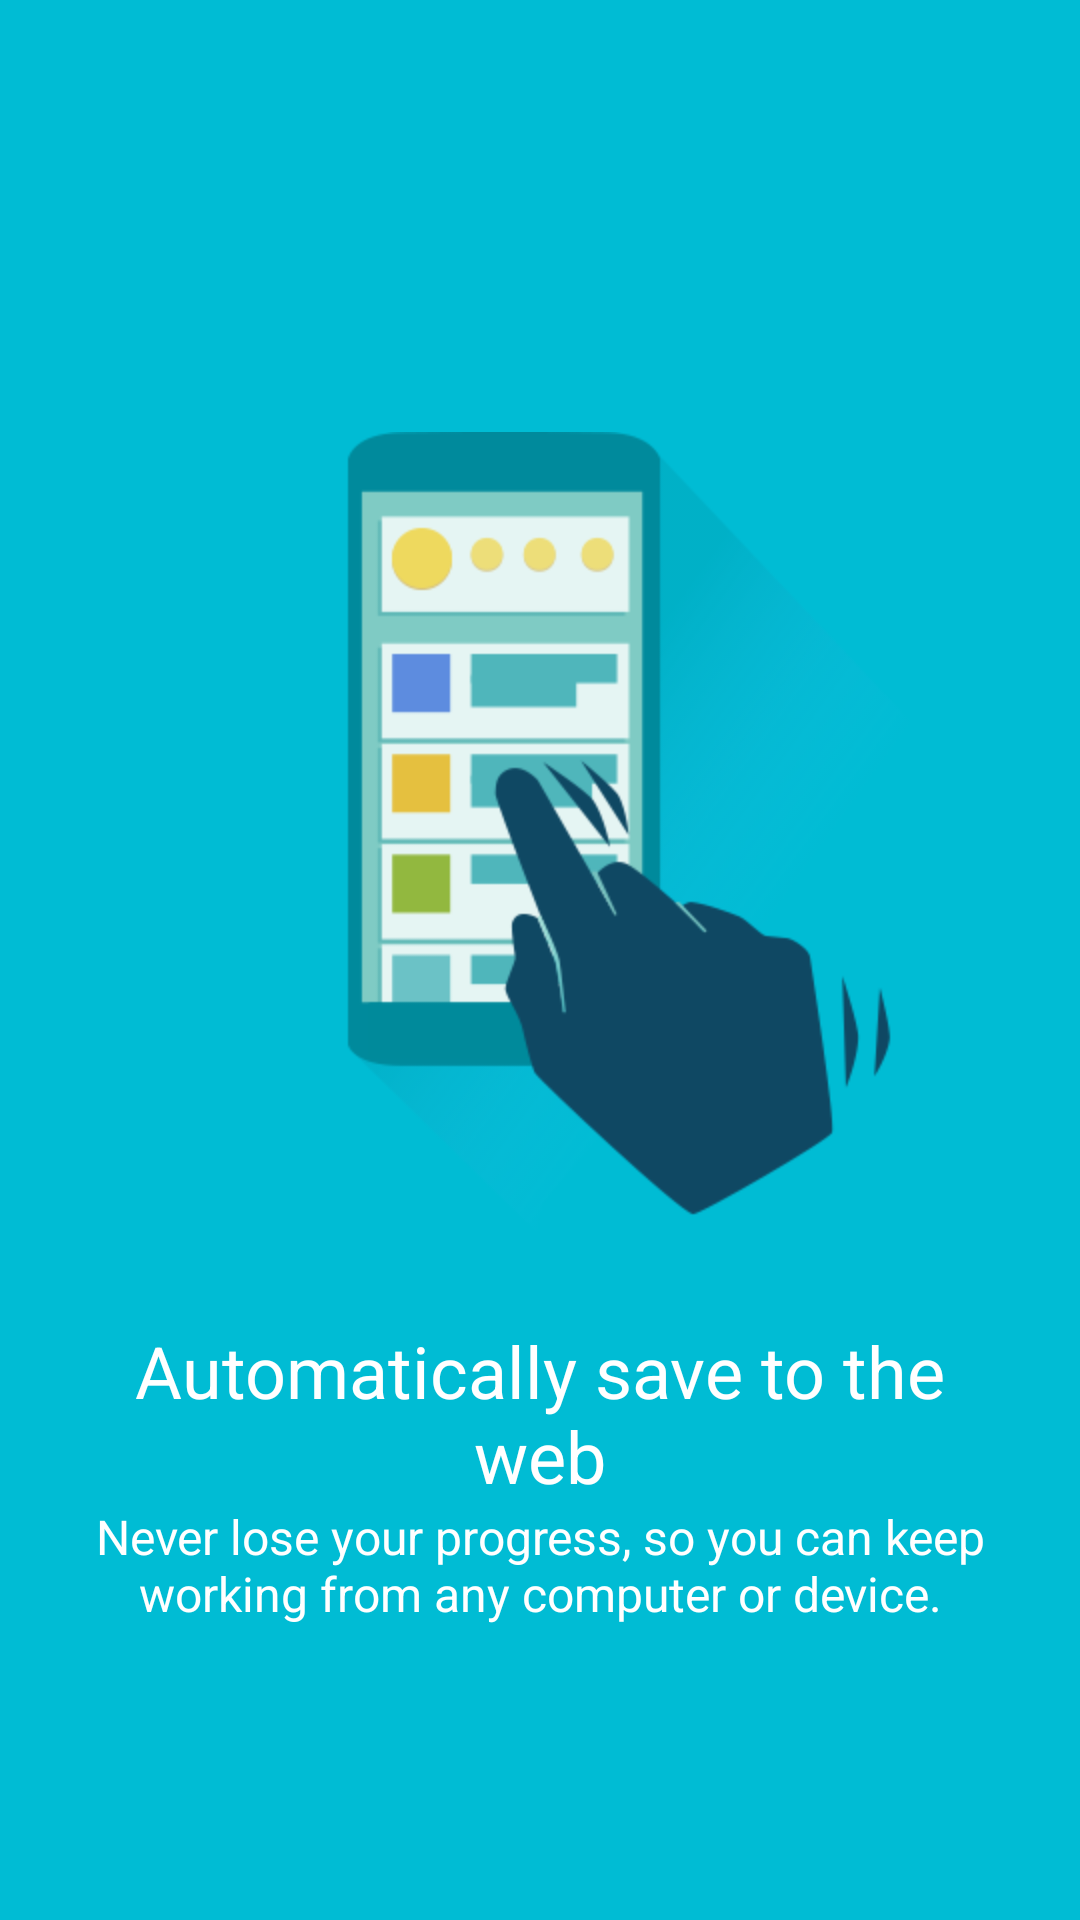

Write the Android layout XML for this screen, with the resource values it uses.
<!-- AndroidManifest.xml: application theme AppTheme -->
<!-- res/layout/welcome_fragment03.xml -->
<?xml version="1.0" encoding="utf-8"?>
<LinearLayout xmlns:android="http://schemas.android.com/apk/res/android"
    android:id="@+id/welcome_fragment"
    android:layout_width="fill_parent"
    android:layout_height="fill_parent"
    android:clipChildren="false"
    android:background="#00bcd4"
    android:orientation="vertical"
    android:layout_weight="6"
    android:paddingTop="48dp">

    <FrameLayout
        android:id="@+id/images"
        android:layout_width="fill_parent"
        android:layout_height="0dp"
        android:layout_weight="4"
        android:clipChildren="false">
        <ImageView
            android:id="@+id/welcome_03"
            android:layout_width="wrap_content"
            android:layout_height="wrap_content"
            android:scaleType="centerInside"
            android:src="@drawable/welcome_03"
            android:paddingLeft="16dp"
            android:paddingRight="16dp"
            android:gravity="center"
            android:layout_gravity="center_horizontal|bottom"/>

    </FrameLayout>

    <TextView
        android:id="@+id/heading"
        android:text="@string/welcom_head_03"
        android:layout_width="fill_parent"
        android:layout_height="0dp"
        android:layout_weight="1"
        android:paddingLeft="24dp"
        android:paddingRight="24dp"
        android:gravity="bottom|center_horizontal"
        android:textAppearance="@style/WelcomeHeadingAppearance" />

    <TextView
        android:id="@+id/content"
        android:text="@string/welcom_content_03"
        android:layout_width="fill_parent"
        android:layout_height="0dp"
        android:layout_weight="1"
        android:paddingLeft="24dp"
        android:paddingRight="24dp"
        android:gravity="top|center_horizontal"
        android:minHeight="@dimen/welcome_content_min_height"
        android:textAppearance="@style/WelcomeContentAppearance" />

    <View
        android:layout_width="match_parent"
        android:layout_height="48dp"
        android:background="@android:color/transparent"/>

</LinearLayout>
<!-- resources referenced by this layout -->
<resources>
  <dimen name="welcome_content_min_height">96.0dip</dimen>
  <!-- drawable welcome_03: png bitmap (drawable-hdpi, 22897 bytes) -->
  <string name="welcom_content_03">Never lose your progress, so you can keep working from any computer or device.</string>
  <string name="welcom_head_03">Automatically save to the web</string>
  <style name="WelcomeContentAppearance" parent="@android:style/TextAppearance">
          <item name="android:textSize">@dimen/welcome_content</item>
          <item name="android:textColor">@android:color/white</item>
      </style>
  <style name="WelcomeHeadingAppearance" parent="@android:style/TextAppearance.Large">
          <item name="android:textSize">@dimen/welcome_heading</item>
          <item name="android:textColor">@android:color/white</item>
      </style>
  <style name="AppTheme" parent="Theme.AppCompat.Light.DarkActionBar">
          
      </style>
  <dimen name="welcome_content">16.0sp</dimen>
  <dimen name="welcome_heading">24.0sp</dimen>
</resources>
